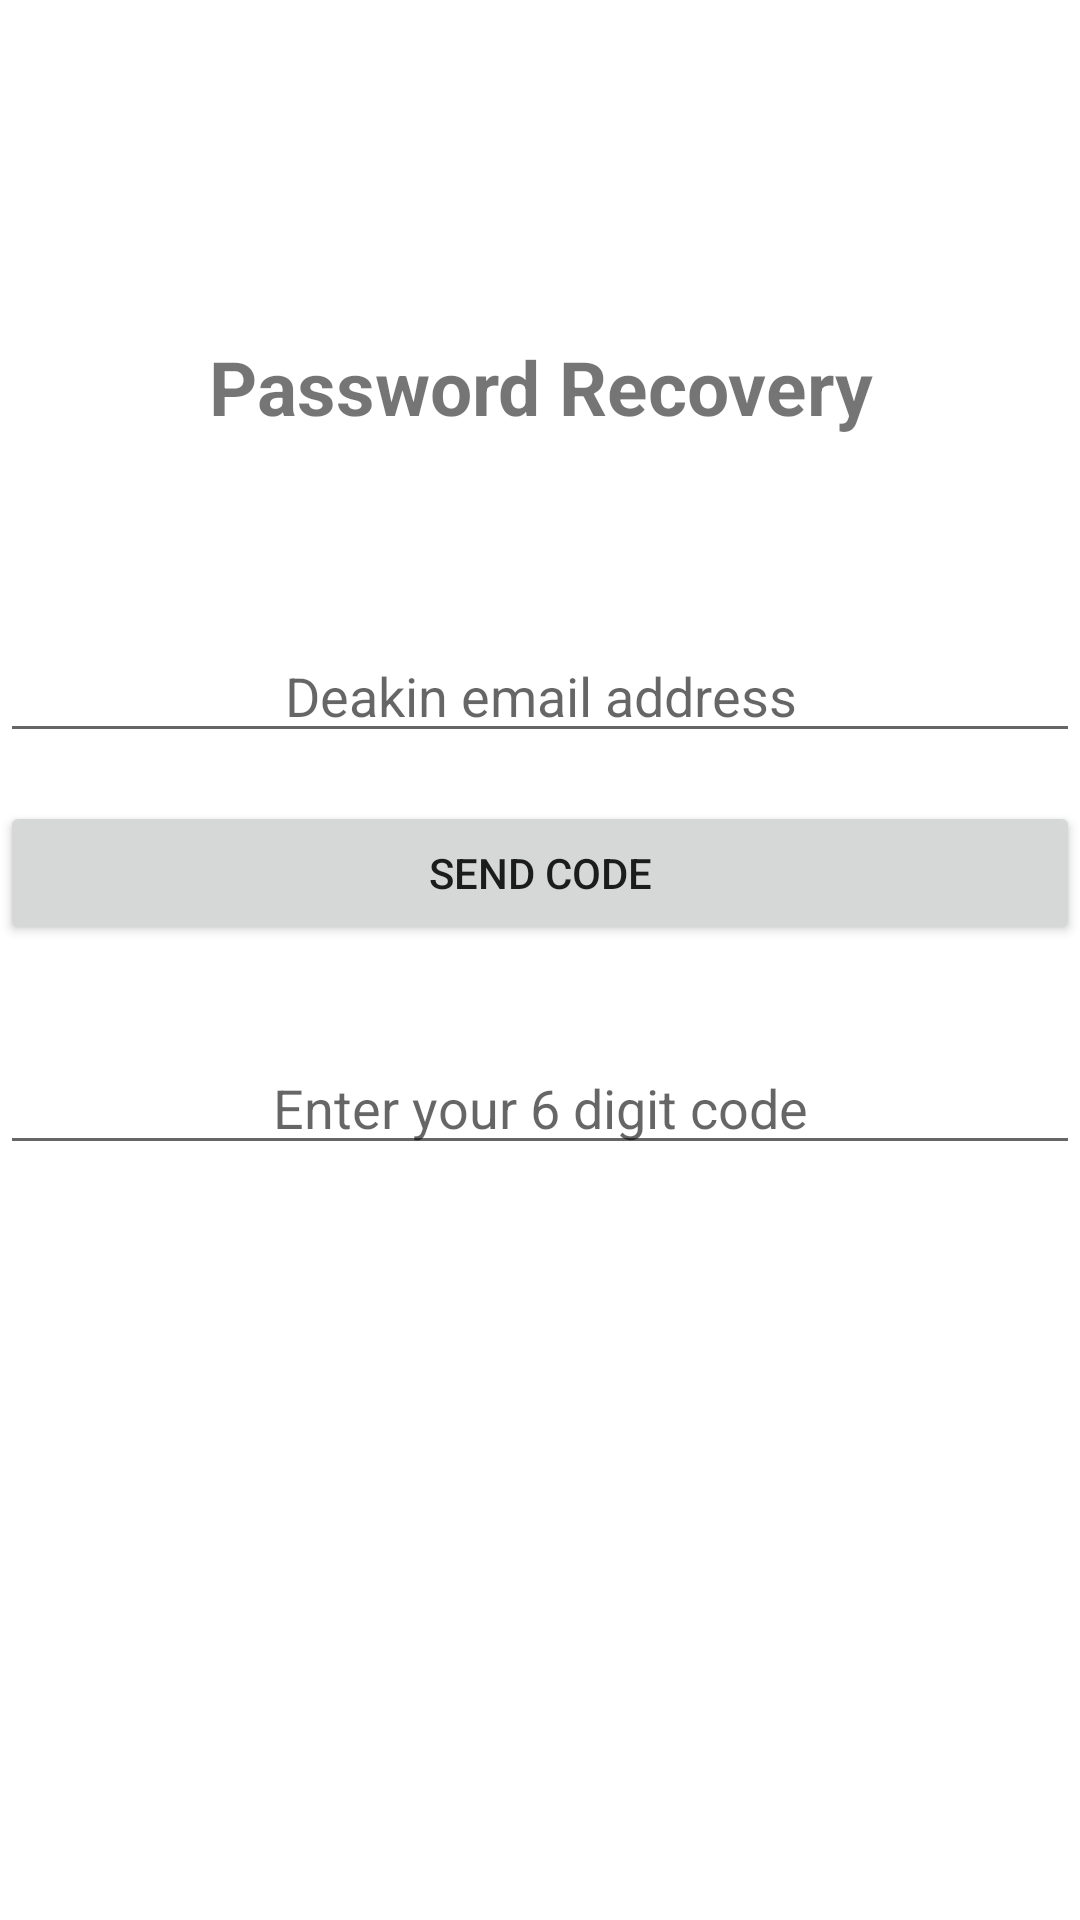

Android layout source for this screen:
<!-- AndroidManifest.xml: application theme Theme.DeakinAround -->
<!-- res/layout/activity_password_recovery.xml -->
<?xml version="1.0" encoding="utf-8"?>
<androidx.constraintlayout.widget.ConstraintLayout xmlns:android="http://schemas.android.com/apk/res/android"
    xmlns:app="http://schemas.android.com/apk/res-auto"
    xmlns:tools="http://schemas.android.com/tools"
    android:layout_width="match_parent"
    android:layout_height="match_parent"
    android:layout_margin="32dp"
    tools:context=".PasswordRecoveryActivity">

    <TextView
        android:id="@+id/title"
        android:layout_width="match_parent"
        android:layout_height="wrap_content"
        android:layout_marginTop="112dp"
        android:gravity="center"
        android:text="@string/password_recovery_title"
        android:textSize="25sp"
        android:textStyle="bold"
        app:layout_constraintStart_toStartOf="parent"
        app:layout_constraintTop_toTopOf="parent" />

    <EditText
        android:id="@+id/emailInput"
        android:layout_width="match_parent"
        android:layout_height="wrap_content"
        android:layout_marginTop="64dp"
        android:autofillHints="120dp"
        android:ems="10"
        android:gravity="center"
        android:hint="@string/email_input"
        android:inputType="textEmailAddress"
        app:layout_constraintEnd_toEndOf="parent"
        app:layout_constraintTop_toBottomOf="@+id/title" />

    <Button
        android:id="@+id/sendCodeBtn"
        android:layout_width="match_parent"
        android:layout_height="wrap_content"
        android:layout_marginTop="16dp"
        android:text="@string/send_code_btn"
        app:layout_constraintEnd_toEndOf="parent"
        app:layout_constraintTop_toBottomOf="@+id/emailInput" />

    <EditText
        android:id="@+id/codeInput"
        android:layout_width="match_parent"
        android:layout_height="wrap_content"
        android:layout_marginTop="32dp"
        android:ems="10"
        android:gravity="center"
        android:hint="@string/six_digit_code_input"
        android:maxLength="6"
        android:inputType="number"
        app:layout_constraintEnd_toEndOf="parent"
        app:layout_constraintTop_toBottomOf="@+id/sendCodeBtn" />

    <TextView
        android:id="@+id/checkInboxForCodePrompt"
        android:layout_width="match_parent"
        android:layout_height="wrap_content"
        android:layout_marginTop="8dp"
        android:gravity="center"
        android:text=""
        app:layout_constraintTop_toBottomOf="@+id/codeInput"
        tools:layout_editor_absoluteX="142dp" />


</androidx.constraintlayout.widget.ConstraintLayout>
<!-- resources referenced by this layout -->
<resources>
  <string name="email_input">Deakin email address</string>
  <string name="password_recovery_title">Password Recovery</string>
  <string name="send_code_btn">Send code</string>
  <string name="six_digit_code_input">Enter your 6 digit code</string>
  <style name="Theme.DeakinAround" parent="Theme.MaterialComponents.DayNight.DarkActionBar">
          
          <item name="colorPrimary">@color/purple_500</item>
          <item name="colorPrimaryVariant">@color/purple_700</item>
          <item name="colorOnPrimary">@color/white</item>
          
          <item name="colorSecondary">@color/teal_200</item>
          <item name="colorSecondaryVariant">@color/teal_700</item>
          <item name="colorOnSecondary">@color/black</item>
          
          <item name="android:statusBarColor" tools:targetApi="l">?attr/colorPrimaryVariant</item>
          
      </style>
  <color name="purple_500">#FF6200EE</color>
  <color name="purple_700">#FF3700B3</color>
  <color name="white">#FFFFFFFF</color>
  <color name="teal_200">#FF03DAC5</color>
  <color name="teal_700">#FF018786</color>
  <color name="black">#FF000000</color>
</resources>
